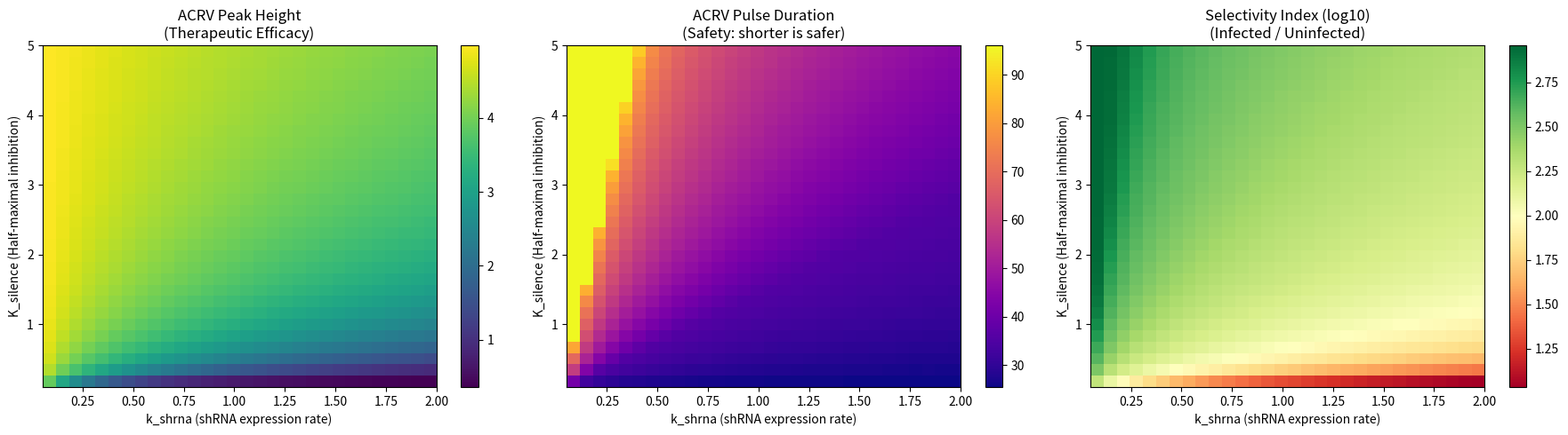

Python code for this plot:
import numpy as np
from scipy.integrate import odeint
import matplotlib.pyplot as plt


def acrv_hiv_model(y, t, k_tat_from_hiv, k_tat_positive, K_tat, n_tat,
                   d_tat, k_acrv_from_tat, d_acrv, k_shrna, d_shrna,
                   K_silence, m):
    Provirus, Tat, ACRV, shRNA = y
    inhibition = 1.0 / (1.0 + (shRNA / K_silence) ** m)
    dTat_dt = (k_tat_from_hiv * Provirus + k_tat_positive * (
                Tat ** n_tat / (K_tat ** n_tat + Tat ** n_tat))) * inhibition - d_tat * Tat
    dACRV_dt = k_acrv_from_tat * (Tat ** n_tat / (K_tat ** n_tat + Tat ** n_tat)) - d_acrv * ACRV
    dshRNA_dt = k_shrna * ACRV - d_shrna * shRNA
    dProvirus_dt = 0.0
    return [dProvirus_dt, dTat_dt, dACRV_dt, dshRNA_dt]


# 固定参数
fixed_params = {
    'k_tat_from_hiv': 0.05, 'k_tat_positive': 1.0, 'K_tat': 0.5, 'n_tat': 2,
    'd_tat': 0.1, 'k_acrv_from_tat': 1.0, 'd_acrv': 0.2, 'd_shrna': 0.05, 'm': 2
}

t = np.linspace(0, 100, 1000)

# 扫描网格
k_shrna_range = np.linspace(0.05, 2.0, 30)
K_silence_range = np.linspace(0.1, 5.0, 30)

# 存储结果
peak_acrv = np.zeros((len(K_silence_range), len(k_shrna_range)))
duration_acrv = np.zeros((len(K_silence_range), len(k_shrna_range)))
selectivity = np.zeros((len(K_silence_range), len(k_shrna_range)))

# 运行扫描
for i, K_sil in enumerate(K_silence_range):
    for j, k_sh in enumerate(k_shrna_range):
        params = (fixed_params['k_tat_from_hiv'], fixed_params['k_tat_positive'],
                  fixed_params['K_tat'], fixed_params['n_tat'], fixed_params['d_tat'],
                  fixed_params['k_acrv_from_tat'], fixed_params['d_acrv'],
                  k_sh, fixed_params['d_shrna'], K_sil, fixed_params['m'])

        # 感染细胞
        sol_infected = odeint(acrv_hiv_model, [1.0, 0.0, 0.0, 0.0], t, args=params)
        # 未感染细胞
        sol_uninfected = odeint(acrv_hiv_model, [0.0, 0.0, 0.1, 0.0], t, args=params)

        acrv_trace = sol_infected[:, 2]

        # 指标1: ACRV峰值
        peak_acrv[i, j] = np.max(acrv_trace)

        # 指标2: 脉冲持续时间（ACRV > 峰值10%的时间）
        threshold = 0.1 * np.max(acrv_trace)
        duration_acrv[i, j] = np.sum(acrv_trace > threshold) * (t[1] - t[0])

        # 指标3: 选择性指数
        infected_total = np.trapz(sol_infected[:, 2], t)
        uninfected_total = np.trapz(sol_uninfected[:, 2], t)
        selectivity[i, j] = infected_total / (uninfected_total + 1e-10)

# 绘图
fig, axes = plt.subplots(1, 3, figsize=(18, 5))

# 子图1: ACRV峰值
im1 = axes[0].imshow(peak_acrv, aspect='auto', origin='lower',
                     extent=[k_shrna_range[0], k_shrna_range[-1],
                             K_silence_range[0], K_silence_range[-1]],
                     cmap='viridis')
axes[0].set_xlabel('k_shrna (shRNA expression rate)')
axes[0].set_ylabel('K_silence (Half-maximal inhibition)')
axes[0].set_title('ACRV Peak Height\n(Therapeutic Efficacy)')
plt.colorbar(im1, ax=axes[0])

# 子图2: 脉冲持续时间
im2 = axes[1].imshow(duration_acrv, aspect='auto', origin='lower',
                     extent=[k_shrna_range[0], k_shrna_range[-1],
                             K_silence_range[0], K_silence_range[-1]],
                     cmap='plasma')
axes[1].set_xlabel('k_shrna (shRNA expression rate)')
axes[1].set_ylabel('K_silence (Half-maximal inhibition)')
axes[1].set_title('ACRV Pulse Duration\n(Safety: shorter is safer)')
plt.colorbar(im2, ax=axes[1])

# 子图3: 选择性指数（对数坐标）
im3 = axes[2].imshow(np.log10(selectivity), aspect='auto', origin='lower',
                     extent=[k_shrna_range[0], k_shrna_range[-1],
                             K_silence_range[0], K_silence_range[-1]],
                     cmap='RdYlGn')
axes[2].set_xlabel('k_shrna (shRNA expression rate)')
axes[2].set_ylabel('K_silence (Half-maximal inhibition)')
axes[2].set_title('Selectivity Index (log10)\n(Infected / Uninfected)')
plt.colorbar(im3, ax=axes[2])

plt.tight_layout()
plt.savefig('acrv_design_space_heatmap.png', dpi=150)
plt.show()

# 找到最优设计点
optimal_idx = np.unravel_index(np.argmax(selectivity), selectivity.shape)
print(f"最优选择性指数: {selectivity[optimal_idx]:.1f}x")
print(f"  对应参数: k_shrna={k_shrna_range[optimal_idx[1]]:.3f}, K_silence={K_silence_range[optimal_idx[0]]:.3f}")
print(f"  该点ACRV峰值: {peak_acrv[optimal_idx]:.2f}")
print(f"  该点脉冲持续时间: {duration_acrv[optimal_idx]:.1f}")

# 找到"黄金窗口"：选择性>100x 且 峰值>2.0 且 持续时间<40
gold_mask = (selectivity > 100) & (peak_acrv > 2.0) & (duration_acrv < 40)
if np.any(gold_mask):
    gold_indices = np.where(gold_mask)
    print(f"\n黄金窗口参数组合数: {len(gold_indices[0])}")
    print(f"  k_shrna范围: {k_shrna_range[gold_indices[1]].min():.3f} - {k_shrna_range[gold_indices[1]].max():.3f}")
    print(
        f"  K_silence范围: {K_silence_range[gold_indices[0]].min():.3f} - {K_silence_range[gold_indices[0]].max():.3f}")
else:
    print("\n未找到同时满足三个条件的黄金窗口")
